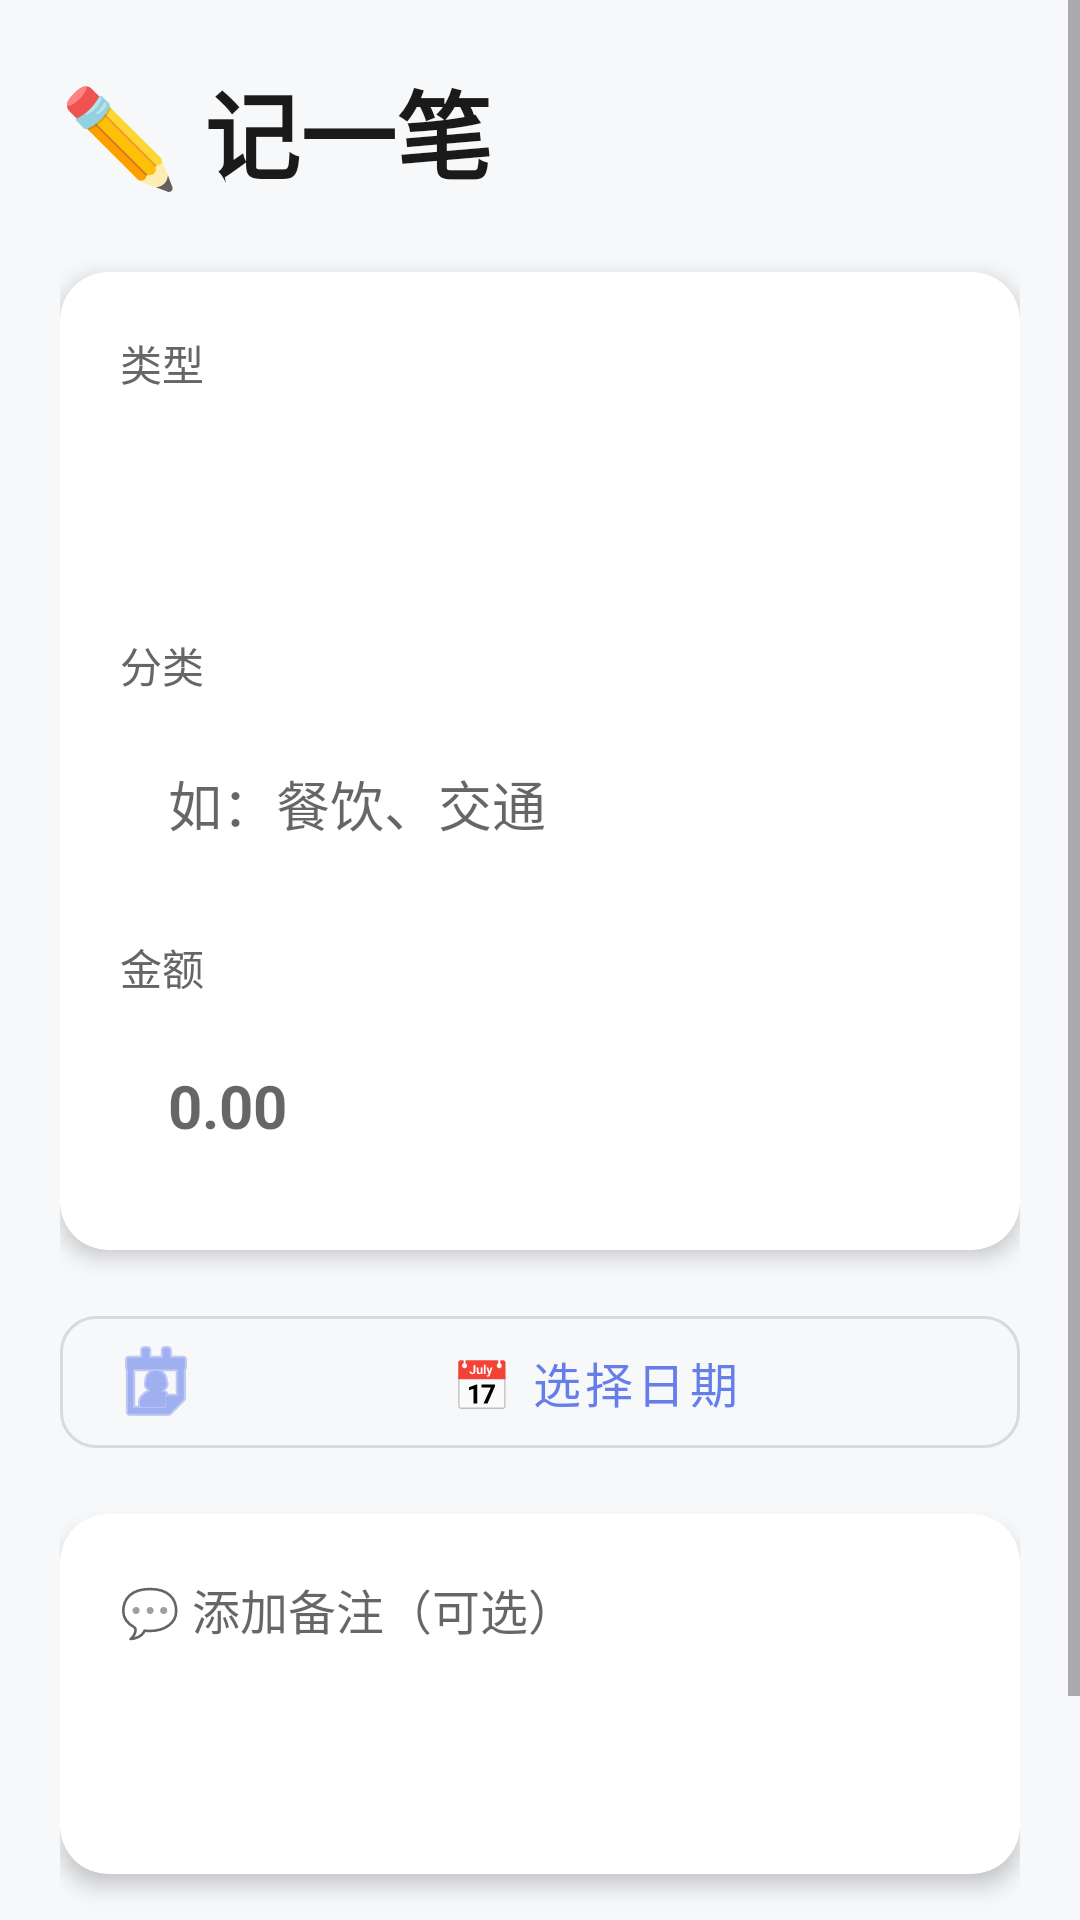

Produce the Android XML layout that renders to this screen, including the resource entries it uses.
<!-- AndroidManifest.xml: application theme Theme.MyApplication -->
<!-- res/layout/activity_bookkeeping_edit.xml -->
<?xml version="1.0" encoding="utf-8"?>
<ScrollView xmlns:android="http://schemas.android.com/apk/res/android"
    xmlns:app="http://schemas.android.com/apk/res-auto"
    android:layout_width="match_parent"
    android:layout_height="match_parent"
    android:background="#F7F8FA"
    android:fillViewport="true">

    <LinearLayout
        android:layout_width="match_parent"
        android:layout_height="wrap_content"
        android:orientation="vertical"
        android:padding="20dp">

        <TextView
            android:layout_width="match_parent"
            android:layout_height="wrap_content"
            android:text="✏️ 记一笔"
            android:textColor="#1A1A1A"
            android:textSize="32sp"
            android:textStyle="bold"
            android:layout_marginBottom="24dp" />

        <com.google.android.material.card.MaterialCardView
            android:layout_width="match_parent"
            android:layout_height="wrap_content"
            app:cardCornerRadius="16dp"
            app:cardElevation="4dp"
            android:layout_marginBottom="16dp">

            <LinearLayout
                android:layout_width="match_parent"
                android:layout_height="wrap_content"
                android:orientation="vertical"
                android:padding="20dp">

                <TextView
                    android:layout_width="match_parent"
                    android:layout_height="wrap_content"
                    android:text="类型"
                    android:textSize="14sp"
                    android:textColor="#666666"
                    android:layout_marginBottom="8dp" />

                <Spinner
                    android:id="@+id/spinner_type"
                    android:layout_width="match_parent"
                    android:layout_height="56dp"
                    android:background="@drawable/bg_input_rounded"
                    android:paddingStart="16dp"
                    android:paddingEnd="16dp" />

                <TextView
                    android:layout_width="match_parent"
                    android:layout_height="wrap_content"
                    android:text="分类"
                    android:textSize="14sp"
                    android:textColor="#666666"
                    android:layout_marginTop="16dp"
                    android:layout_marginBottom="8dp" />

                <EditText
                    android:id="@+id/edit_category"
                    android:layout_width="match_parent"
                    android:layout_height="56dp"
                    android:background="@drawable/bg_input_rounded"
                    android:hint="如：餐饮、交通"
                    android:inputType="text"
                    android:paddingStart="16dp"
                    android:paddingEnd="16dp" />

                <TextView
                    android:layout_width="match_parent"
                    android:layout_height="wrap_content"
                    android:text="金额"
                    android:textSize="14sp"
                    android:textColor="#666666"
                    android:layout_marginTop="16dp"
                    android:layout_marginBottom="8dp" />

                <EditText
                    android:id="@+id/edit_amount"
                    android:layout_width="match_parent"
                    android:layout_height="56dp"
                    android:background="@drawable/bg_input_rounded"
                    android:hint="0.00"
                    android:inputType="numberDecimal"
                    android:paddingStart="16dp"
                    android:paddingEnd="16dp"
                    android:textSize="20sp"
                    android:textStyle="bold" />

            </LinearLayout>
        </com.google.android.material.card.MaterialCardView>

        <com.google.android.material.button.MaterialButton
            android:id="@+id/button_date"
            android:layout_width="match_parent"
            android:layout_height="56dp"
            android:text="📅 选择日期"
            android:textSize="16sp"
            app:cornerRadius="12dp"
            app:icon="@android:drawable/ic_menu_my_calendar"
            style="@style/Widget.MaterialComponents.Button.OutlinedButton" />

        <com.google.android.material.card.MaterialCardView
            android:layout_width="match_parent"
            android:layout_height="wrap_content"
            android:layout_marginTop="16dp"
            app:cardCornerRadius="16dp"
            app:cardElevation="4dp">

            <EditText
                android:id="@+id/edit_remark"
                android:layout_width="match_parent"
                android:layout_height="120dp"
                android:background="@android:color/transparent"
                android:gravity="top"
                android:hint="💬 添加备注（可选）"
                android:inputType="textMultiLine"
                android:padding="20dp"
                android:textSize="16sp" />

        </com.google.android.material.card.MaterialCardView>

        <com.google.android.material.button.MaterialButton
            android:id="@+id/button_save_record"
            android:layout_width="match_parent"
            android:layout_height="56dp"
            android:layout_marginTop="24dp"
            android:text="💾 保存记录"
            android:textSize="18sp"
            app:cornerRadius="12dp" />
    </LinearLayout>
</ScrollView>
<!-- resources referenced by this layout -->
<resources>
  <style name="Theme.MyApplication" parent="Theme.MaterialComponents.DayNight.DarkActionBar">
          
          <item name="colorPrimary">@color/primary</item>
          <item name="colorPrimaryVariant">@color/primary_dark</item>
          <item name="colorOnPrimary">@color/white</item>
          
          <item name="colorSecondary">@color/income_green</item>
          <item name="colorSecondaryVariant">@color/income_green_light</item>
          <item name="colorOnSecondary">@color/white</item>
          
          <item name="android:statusBarColor">@color/primary_dark</item>
          
          <item name="android:windowBackground">@color/background</item>
          
          <item name="materialCardViewStyle">@style/Widget.App.CardView</item>
          <item name="floatingActionButtonStyle">@style/Widget.App.FloatingActionButton</item>
      </style>
  <color name="primary">#667EEA</color>
  <color name="primary_dark">#5568D3</color>
  <color name="white">#FFFFFFFF</color>
  <color name="income_green">#4CAF50</color>
  <color name="income_green_light">#81C784</color>
  <color name="background">#F7F8FA</color>
  <style name="Widget.App.CardView" parent="Widget.MaterialComponents.CardView">
          <item name="cardCornerRadius">16dp</item>
          <item name="cardElevation">4dp</item>
      </style>
  <style name="Widget.App.FloatingActionButton" parent="Widget.MaterialComponents.FloatingActionButton">
          <item name="backgroundTint">@color/primary</item>
          <item name="tint">@color/white</item>
          <item name="elevation">6dp</item>
      </style>
</resources>
